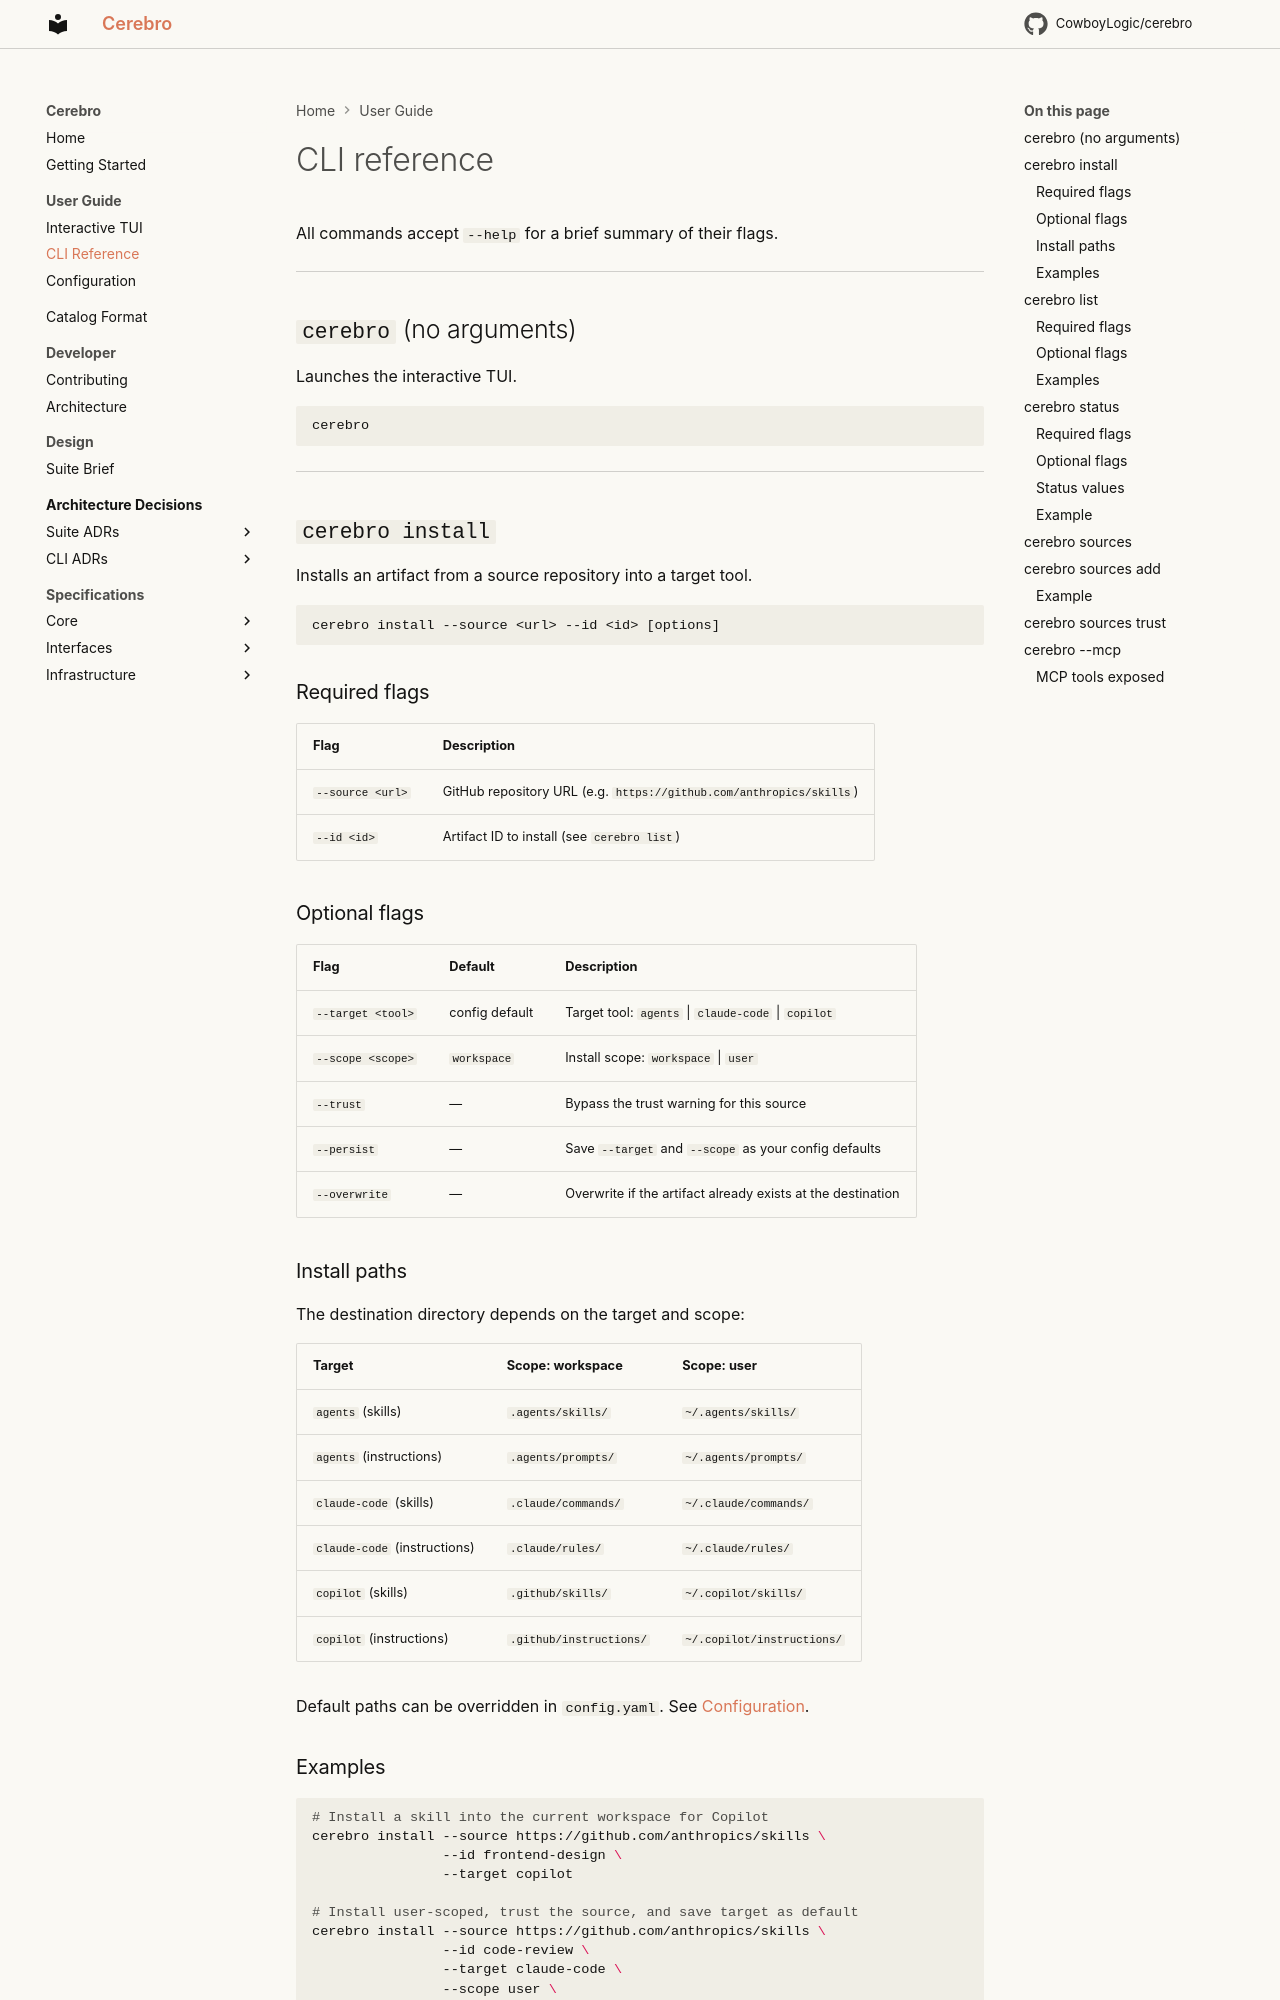

repository: CowboyLogic/cerebro · page: user-guide/cli-reference/index.html · generator: mkdocs

# CLI reference

All commands accept `--help` for a brief summary of their flags.

---

## `cerebro` (no arguments)

Launches the interactive TUI.

```bash
cerebro
```

---

## `cerebro install`

Installs an artifact from a source repository into a target tool.

```
cerebro install --source <url> --id <id> [options]
```

### Required flags

| Flag | Description |
|---|---|
| `--source <url>` | GitHub repository URL (e.g. `https://github.com/anthropics/skills`) |
| `--id <id>` | Artifact ID to install (see `cerebro list`) |

### Optional flags

| Flag | Default | Description |
|---|---|---|
| `--target <tool>` | config default | Target tool: `agents` \| `claude-code` \| `copilot` |
| `--scope <scope>` | `workspace` | Install scope: `workspace` \| `user` |
| `--trust` | — | Bypass the trust warning for this source |
| `--persist` | — | Save `--target` and `--scope` as your config defaults |
| `--overwrite` | — | Overwrite if the artifact already exists at the destination |

### Install paths

The destination directory depends on the target and scope:

| Target | Scope: workspace | Scope: user |
|---|---|---|
| `agents` (skills) | `.agents/skills/` | `~/.agents/skills/` |
| `agents` (instructions) | `.agents/prompts/` | `~/.agents/prompts/` |
| `claude-code` (skills) | `.claude/commands/` | `~/.claude/commands/` |
| `claude-code` (instructions) | `.claude/rules/` | `~/.claude/rules/` |
| `copilot` (skills) | `.github/skills/` | `~/.copilot/skills/` |
| `copilot` (instructions) | `.github/instructions/` | `~/.copilot/instructions/` |

Default paths can be overridden in `config.yaml`. See [Configuration](configuration.md).
